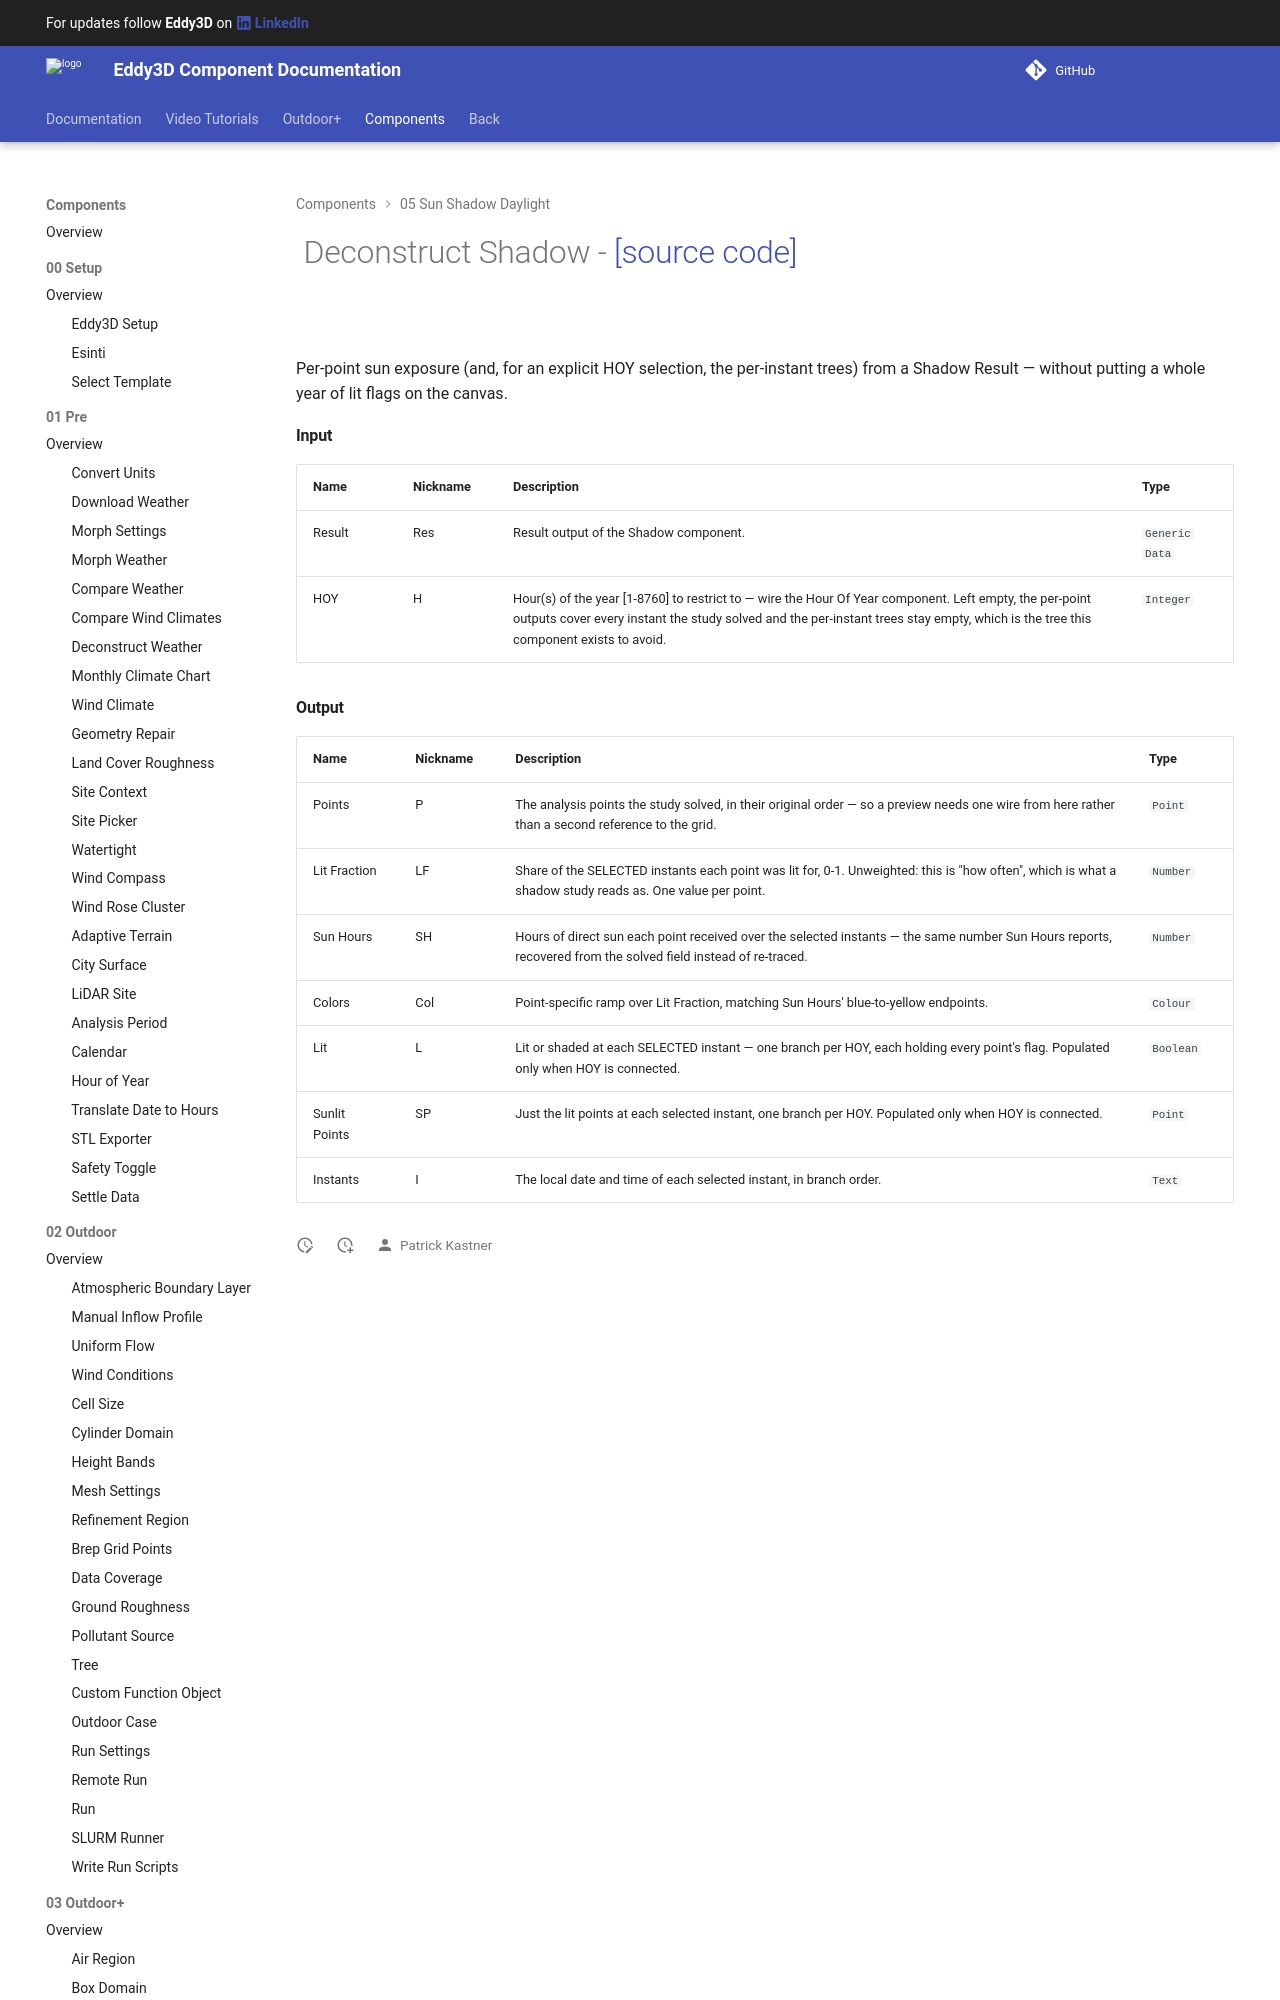

repository: Eddy3D-Dev/Eddy3D-Documentation · page: 1.23.0.827/components/Deconstruct_Shadow/index.html · generator: mkdocs

# ![](/images/icons/Deconstruct_Shadow.png) Deconstruct Shadow - [[source code]](https://github.com/Eddy3D-Dev/Eddy3D/search?q=%22Deconstruct%20Shadow%22)

![](/images/components/Deconstruct_Shadow-crop.png)

Per-point sun exposure (and, for an explicit HOY selection, the per-instant trees) from a Shadow Result — without putting a whole year of lit flags on the canvas.
